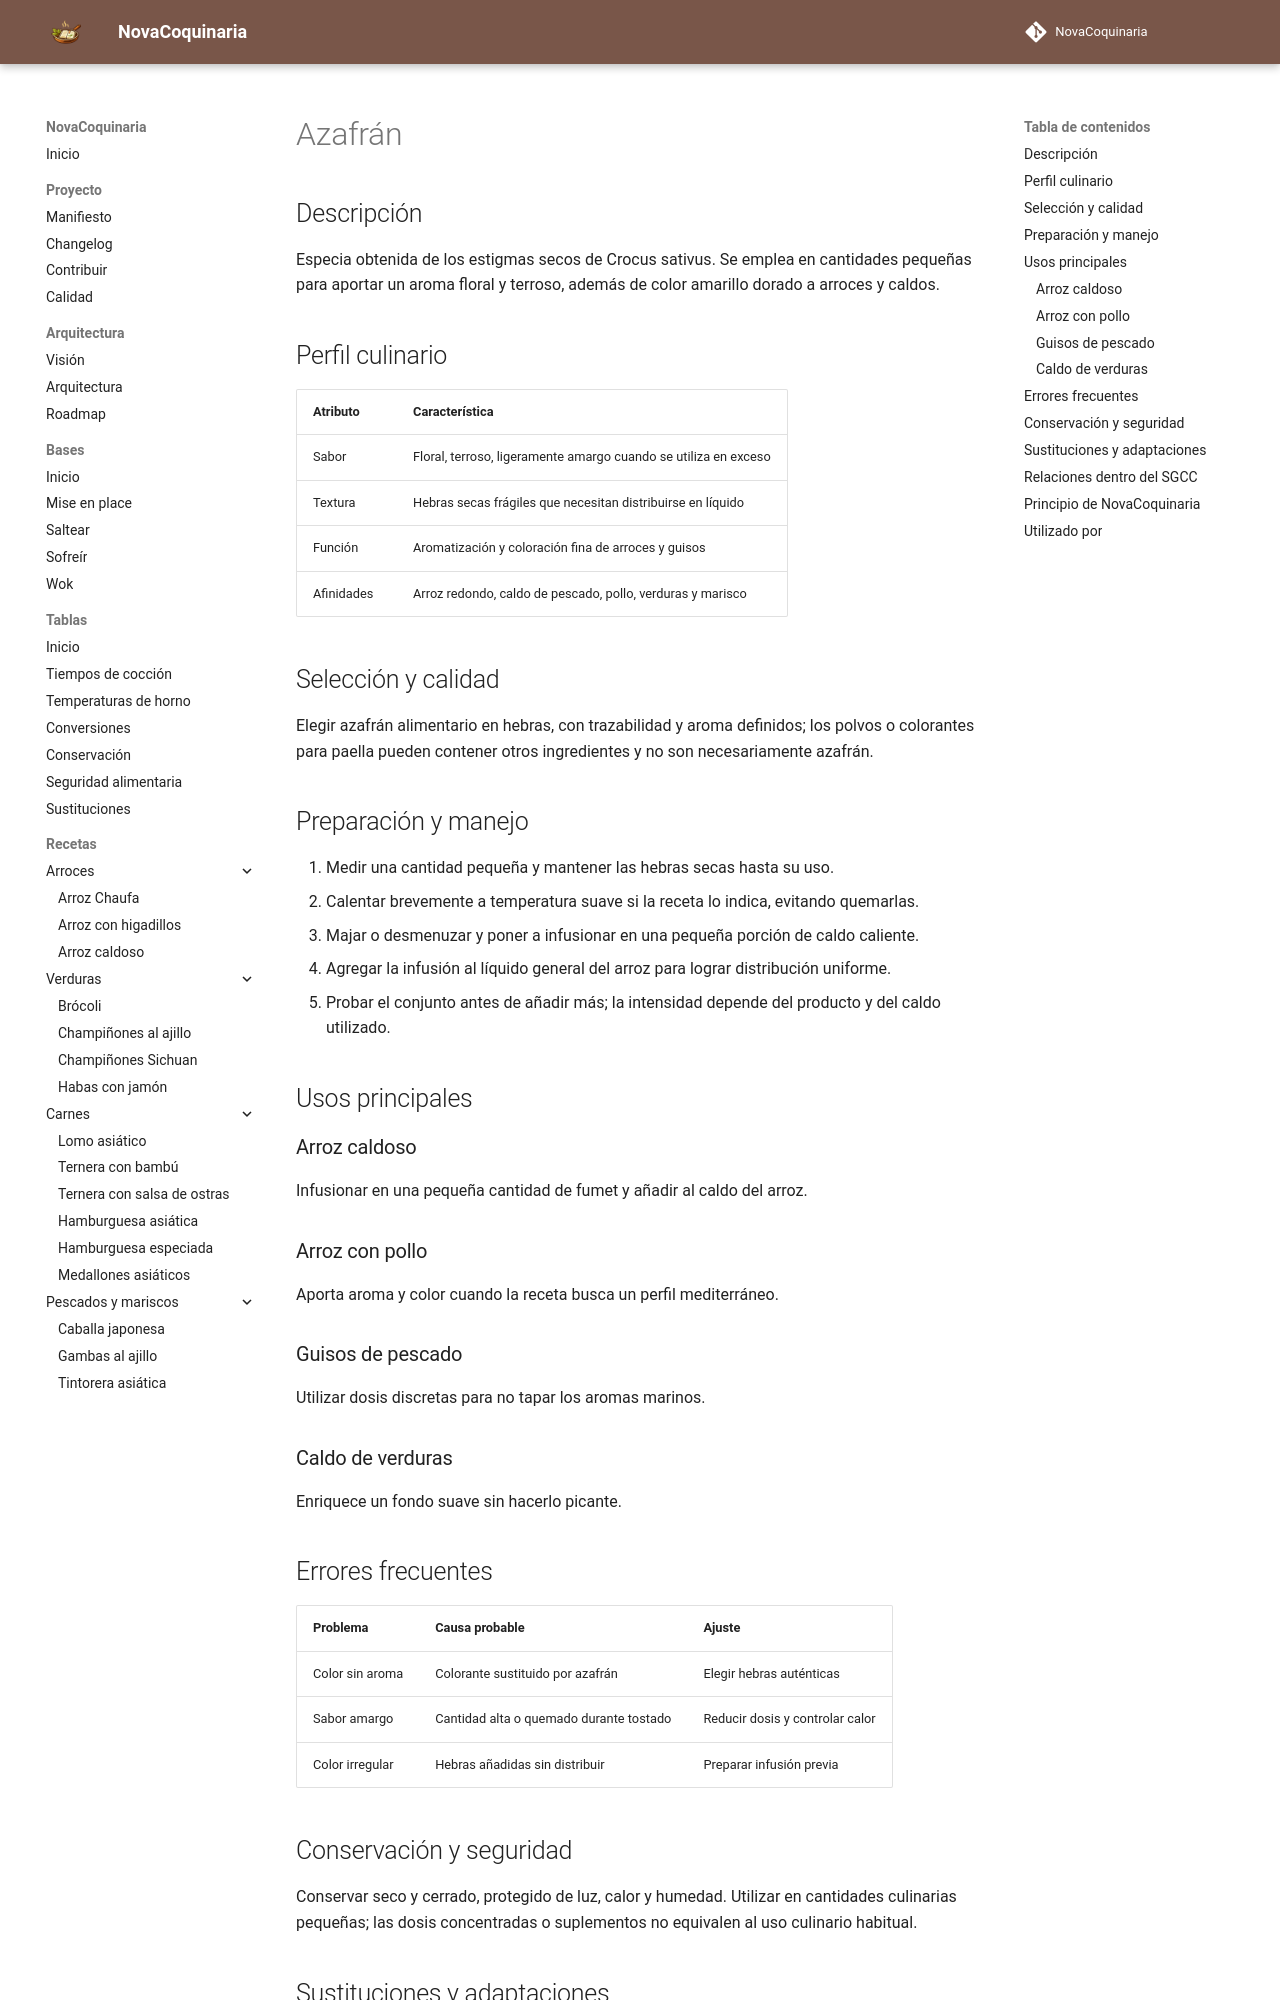

repository: fran-eliot/NovaCoquinaria · page: 11_Despensa/08_Especias/azafran.html · generator: mkdocs

---
id: ING-0119
tipo: ingrediente
titulo: Azafrán
categoria: Especias
estado: borrador
version: 1.0.0
ultima_revision: 2026-11-14
etiquetas:
  - azafran
  - arroz
  - especias
  - infusion
---

# Azafrán

## Descripción

Especia obtenida de los estigmas secos de Crocus sativus. Se emplea en cantidades pequeñas para aportar un aroma floral y terroso, además de color amarillo dorado a arroces y caldos.

## Perfil culinario

| Atributo | Característica |
|---|---|
| Sabor | Floral, terroso, ligeramente amargo cuando se utiliza en exceso |
| Textura | Hebras secas frágiles que necesitan distribuirse en líquido |
| Función | Aromatización y coloración fina de arroces y guisos |
| Afinidades | Arroz redondo, caldo de pescado, pollo, verduras y marisco |

## Selección y calidad

Elegir azafrán alimentario en hebras, con trazabilidad y aroma definidos; los polvos o colorantes para paella pueden contener otros ingredientes y no son necesariamente azafrán.

## Preparación y manejo

1. Medir una cantidad pequeña y mantener las hebras secas hasta su uso.
2. Calentar brevemente a temperatura suave si la receta lo indica, evitando quemarlas.
3. Majar o desmenuzar y poner a infusionar en una pequeña porción de caldo caliente.
4. Agregar la infusión al líquido general del arroz para lograr distribución uniforme.
5. Probar el conjunto antes de añadir más; la intensidad depende del producto y del caldo utilizado.

## Usos principales

### Arroz caldoso

Infusionar en una pequeña cantidad de fumet y añadir al caldo del arroz.

### Arroz con pollo

Aporta aroma y color cuando la receta busca un perfil mediterráneo.

### Guisos de pescado

Utilizar dosis discretas para no tapar los aromas marinos.

### Caldo de verduras

Enriquece un fondo suave sin hacerlo picante.

## Errores frecuentes

| Problema | Causa probable | Ajuste |
|---|---|---|
| Color sin aroma | Colorante sustituido por azafrán | Elegir hebras auténticas |
| Sabor amargo | Cantidad alta o quemado durante tostado | Reducir dosis y controlar calor |
| Color irregular | Hebras añadidas sin distribuir | Preparar infusión previa |
